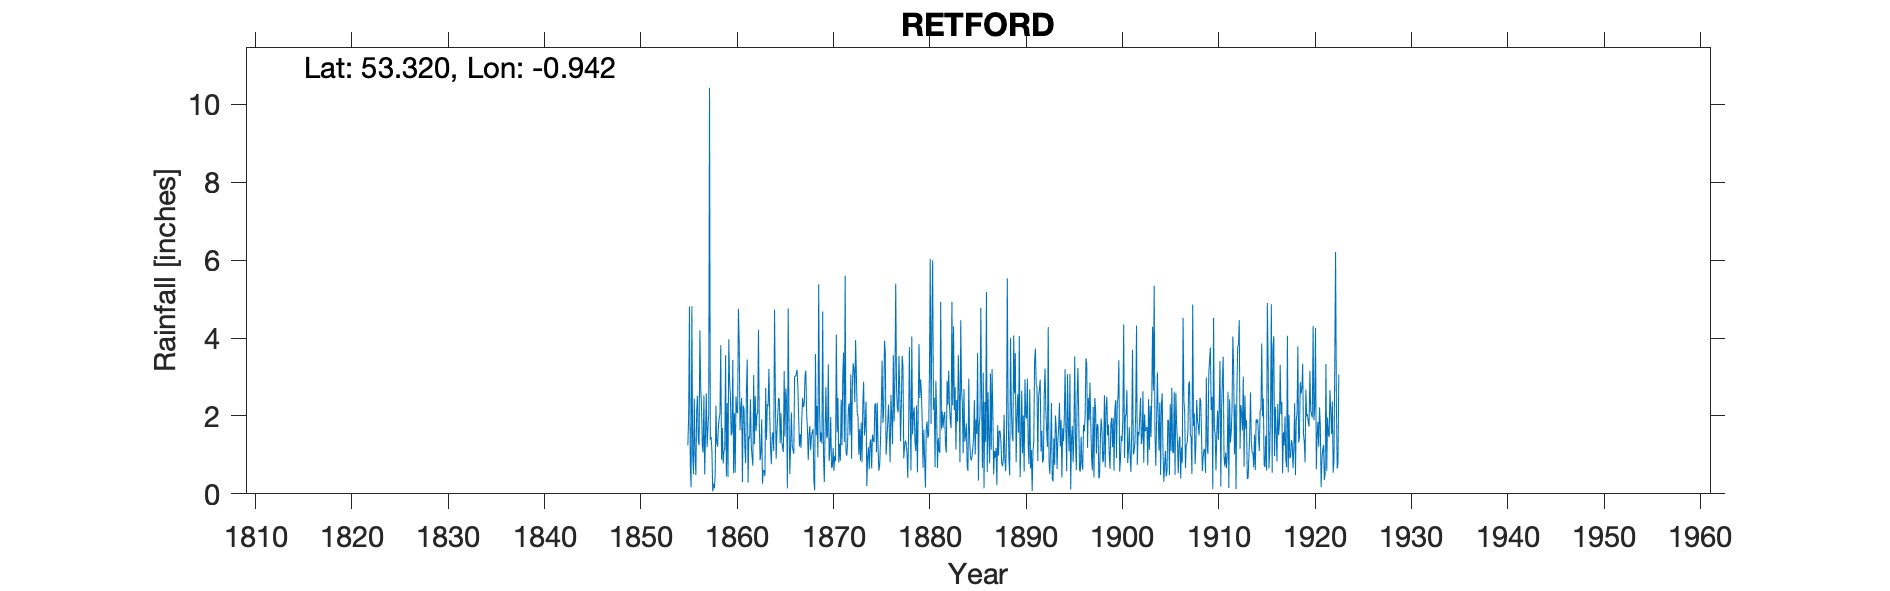

Source data for this figure (header and first rows):
RETFORD MSLR, , , , , , , , , , , , , , , , , , , , , , , 
Grid ref, SK705808, Long, -0.9424, Lat, 53.32, Elevation, 52, ft, , , , , , , , , , , , , , , 
Station no, RR143, , , , , , , , , , , , , , , , , , , , , , 
, 1850, 1851, 1852, 1853, 1854, 1855, 1856, 1857, 1858, 1859, 1860, 1861, 1862, 1863, 1864, 1865, 1866, 1867, 1868, 1869, 1870, 1871, 1872
January, , , , , , , 2.44, 2.53, 0.26, 0.78, 3.44, 0.3, 0.95, 1.91, 0.76, 2.08, 1.24, 1.53, 1.74, 2.23, 0.84, 0.8, 2.2
February, , , , , , , 0.99, 0.5, 0.14, 1.1, 0.53, 2.27, 0.72, 0.26, 1.47, 1.34, 2.09, 1.18, 1.12, 1.33, 1.13, 1.29, 2.32
March, , , , , , , 0.48, 1.57, 0.44, 1.16, 2.07, 2.17, 3.05, 0.6, 1.58, 1.18, 1.23, 1.94, 1.47, 1.57, 1.97, 0.85, 1.5
April, , , , , , , 2.14, 2.58, 2.26, 3.56, 0.54, 1.19, 1.28, 0.61, 1.1, 1.07, 1.13, 2.46, 1.58, 1.29, 0.67, 2.42, 3.07
May, , , , , , 1.24, 2.52, 1.2, 1.31, 0.45, 2.5, 0.79, 2.51, 0.46, 4.73, 3.15, 1.03, 2.23, 1.66, 4.68, 0.69, 1.25, 0.9
June, , , , , , 1.97, 1.39, 1.69, 1.21, 2.33, 2.1, 2.69, 1.62, 2.72, 2.62, 1.47, 3.02, 2.31, 0.34, 0.99, 1.18, 3.01, 2.8
July, , , , , , 4.81, 1.25, 2.05, 1.69, 0.43, 2.07, 3.45, 2.02, 1.39, 0.9, 2.71, 3.01, 3.03, 0.09, 0.3, 0.59, 3.63, 3.35
August, , , , , , 0.73, 4.2, 10.43, 1.94, 3.97, 4.75, 0.29, 2.09, 2.3, 1.59, 2.38, 3.07, 3.17, 3.59, 1.61, 0.98, 1.33, 3.22
September, , , , , , 0.17, 2.72, 1.39, 2.06, 2.89, 3.86, 1.47, 4.21, 2.25, 2.03, 0.14, 3.19, 2.05, 1.5, 2.74, 0.84, 5.6, 2.36
October, , , , , , 4.82, 2.28, 1.46, 3.82, 2.54, 1.64, 1.42, 1.8, 3.21, 2.46, 4.76, 2.8, 1.67, 2.26, 1.43, 4.09, 1.06, 3.95
November, , , , , , 1.03, 1.24, 1.09, 0.88, 1.5, 2.17, 2.43, 0.86, 2.02, 2.42, 2.07, 2.02, 0.87, 0.94, 1.52, 1.58, 0.98, 3.04
December, , , , , , 0.51, 1.06, 0.06, 1.69, 1.6, 2.46, 1.26, 1.04, 1.21, 1.3, 0.51, 1.22, 1.49, 5.38, 3.32, 2.46, 1.27, 2.08
Total, , , , , , , 22.71, 26.55, 17.7, 22.31, 28.13, 19.73, 22.15, 18.94, 22.96, 22.86, 25.05, 23.93, 21.67, 23.01, 17.02, 23.49, 30.79
NOTES, , , , , , , , , , , , , , , , , , , , , , , 
One of the Rainfall Rescue volunteers, R…, , , , , , , , , , , , , , , , , , , , , , , 
There is a note on the 1860s record shee…, , , , , , , , , , , , , , , , , , , , , , , 
